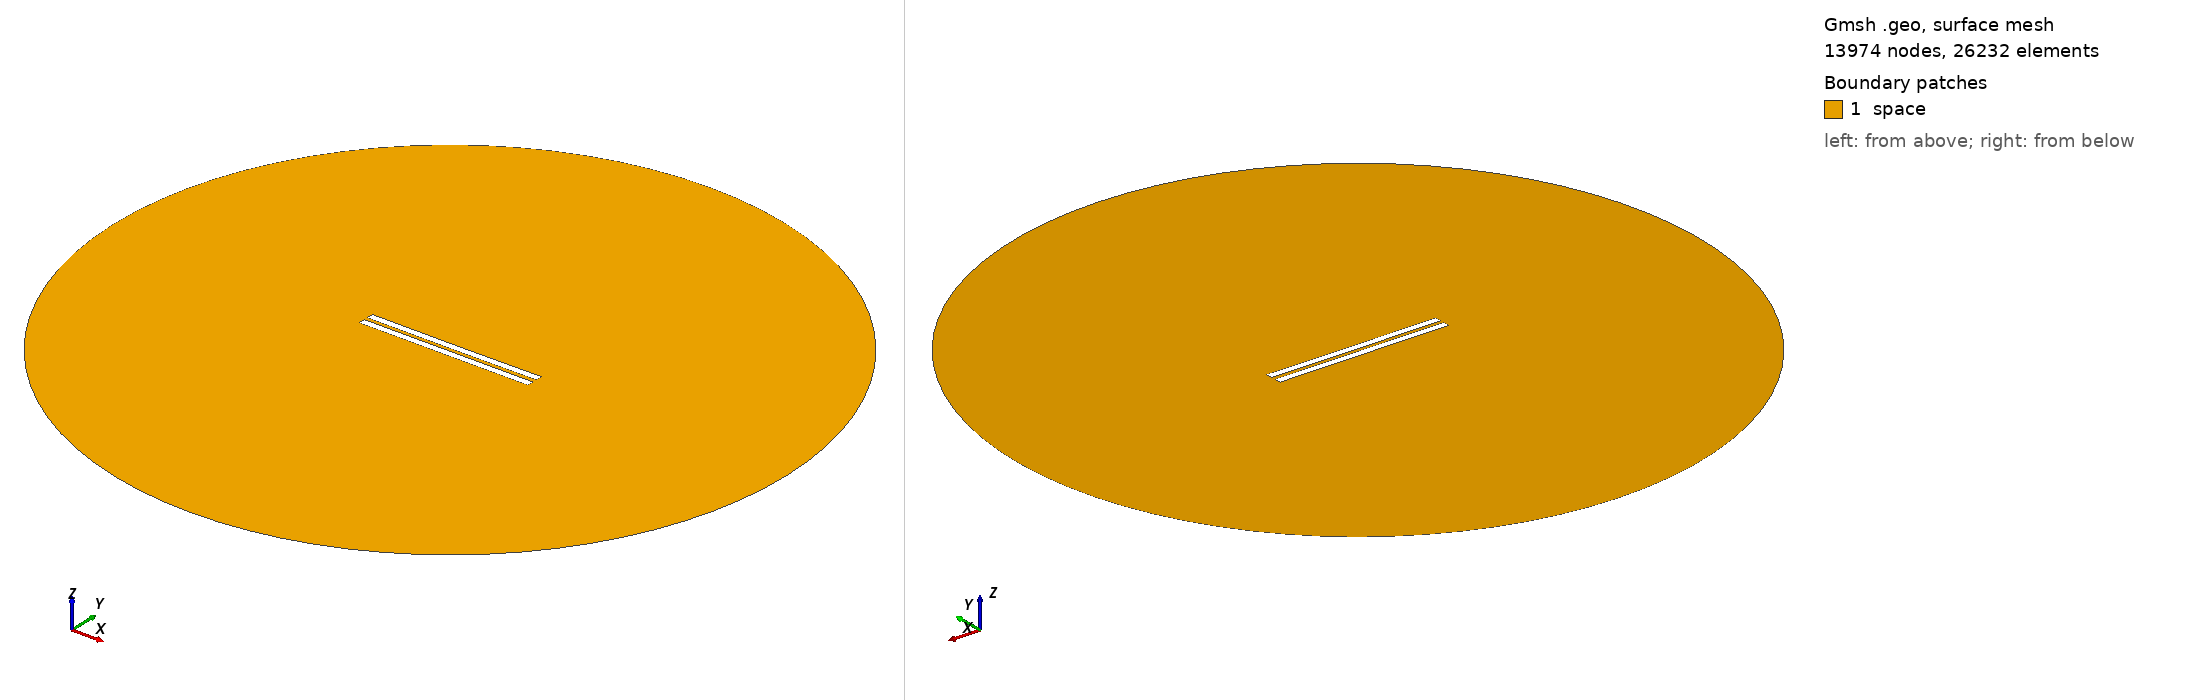

Gmsh geometry script, surface-meshed: 13974 nodes, 26232 surface elements. Boundary patches (legend numbers): 1 space. Left view from above one corner, right view from below the opposite corner. Legend entries are the model's physical surfaces. The drawing asked Gmsh for element sizes between 1% and 20% of the model's largest extent; the script's own settings can give other sizes.

=== 2913.geo (drawn) ===
//---------------------------------------
// Geometry kernel
//---------------------------------------

SetFactory("OpenCASCADE");



//---------------------------------------
// Parameters of the geometry
//---------------------------------------

// Overetch of the upper plate
overetch = 0.0;

// Distance between the plates
distance = 2.5;

// Discretization over the x axis (for the deformation)
nx = 50; 

// Length of the plate
L = 100 - overetch; 

// Number of modes
n = 4; 

// 1st mode coefficient
coeff(1) = 0.07499999999999998;
beta(1) = 0.596864 * 3.1415926535 / L;

// 2nd mode coefficient
coeff(2) = -0.075;
beta(2) = 1.49418 * 3.1415926535 / L;

// 3rd mode coefficient
coeff(3) = 0.0;
beta(3) = 2.50025 * 3.1415926535 / L;

// 4th mode coefficient
coeff(4) = 0.0;
beta(4) = 3.49999 * 3.1415926535 / L;



//---------------------------------------
// Upper plate (deformed rectangle)
//---------------------------------------

// Coordiantes of the upper plate
xmin = -50;
xmax = 50 - overetch;

// Height of the upper plate
yheight = 4 - 2 * overetch;

// Indexes of the points
UpperID[] = {};
LowerID[] = {};
LeftID[] = {};
RightID[] = {};

// Point index
p = 1;

// Horizontal edges
For i In {1:nx}
    x = xmin + (i-1)*(xmax - xmin)/(nx-1);

    y_bottom = distance / 2 + overetch;
    For j In {1:n}
        C = (Cosh(beta(j)*L) + Cos(beta(j)*L)) / (Sinh(beta(j)*L) + Sin(beta(j)*L));
        y_bottom  = y_bottom + coeff(j) * (Cosh(beta(j)*(x+50)) - Cos(beta(j)*(x+50)) - C * (Sinh(beta(j)*(x+50)) - Sin(beta(j)*(x+50))));
    EndFor

    y_top = y_bottom + yheight;

    Point(p) = {x, y_top, 0, 1.0};
    UpperID[i] = p;
    p = p + 1;

    Point(p) = {x, y_bottom, 0, 1.0};
    LowerID[i] = p;
    p = p + 1;
EndFor

// Create point lists
UpperPts[] = {}; LowerPts[] = {};
For i In {1:nx}
  UpperPts[] += {UpperID[i]};
  LowerPts[] += {LowerID[i]};
EndFor

// Build splines
Spline(1) = {UpperPts[]};
Spline(2) = {LowerPts[]};
Line(3) = {LowerPts[nx-1], UpperPts[nx-1]};
Line(4) = {LowerPts[0], UpperPts[0]};

// Build the plane surface
Curve Loop(1) = {2, 3, -1, -4};
Plane Surface(1) = {1};



//---------------------------------------
// Lower plate (rectangle)
//---------------------------------------

// Vertices
Point(1001) = {-50, -1, 0, 1.0};
Point(1002) = { 50, -1, 0, 1.0};
Point(1003) = { 50,  -5, 0, 1.0};
Point(1004) = {-50,  -5, 0, 1.0};

// Edges
Line(5) = {1001, 1002};
Line(6) = {1002, 1003};
Line(7) = {1003, 1004};
Line(8) = {1004, 1001};

// Plane surface
Line Loop(2) = {5, 6, 7, 8};
Plane Surface(2) = {2}; 



//---------------------------------------
// Outer (fictious) boundary
//---------------------------------------

// Points
Point(1005) = {0, 0, 0};       // Center
Point(1006) = {200, 0, 0};     // Start point
Point(1007) = {0, 200, 0};     // 90 degrees
Point(1008) = {-200, 0, 0};    // 180 degrees
Point(1009) = {0, -200, 0};    // 270 degrees

// Circle arcs (each needs start, center, end)
Circle(9) = {1006, 1005, 1007};
Circle(10) = {1007, 1005, 1008};
Circle(11) = {1008, 1005, 1009};
Circle(12) = {1009, 1005, 1006};

// Plane surface for the entire domain
Curve Loop(3) = {9, 10, 11, 12};
Surface(3) = {3};

// Subtract the plates from the whole domain to obtain the actual domain where we want to solve the equations
BooleanDifference{ Surface{3}; Delete; }{ Surface{1}; Surface{2}; Delete; }




//---------------------------------------
// Transfinite Lines/Curves
//---------------------------------------

// Set the number of points on the boundaries
r = 7;

// Plates
Transfinite Curve {1, 2} = 50*r Using Progression 1;
Transfinite Curve {3, 4} = 2*r Using Progression 1;
Transfinite Line {5, 7} = 50*r Using Progression 1;
Transfinite Line {6, 8} = 2*r Using Progression 1;

// Outer boundary
Transfinite Line {9, 10, 11, 12} = 20 Using Progression 1;



//---------------------------------------
// Physical groups
//---------------------------------------                

// Physical curves (boundaries)
Physical Line("force_segment", 10) = {2};
Physical Line("upper_plate", 11) = {1, 3, 4};
Physical Line("lower_plate", 12) = {5, 6, 7, 8};
Physical Line("boundary", 20) = {9, 10, 11, 12};

// Physical Surfaces
Physical Surface("space", 30) = {3};



//---------------------------------------
// 6. Generate the Mesh
//---------------------------------------

// 2D mesh generation
Mesh 2;
